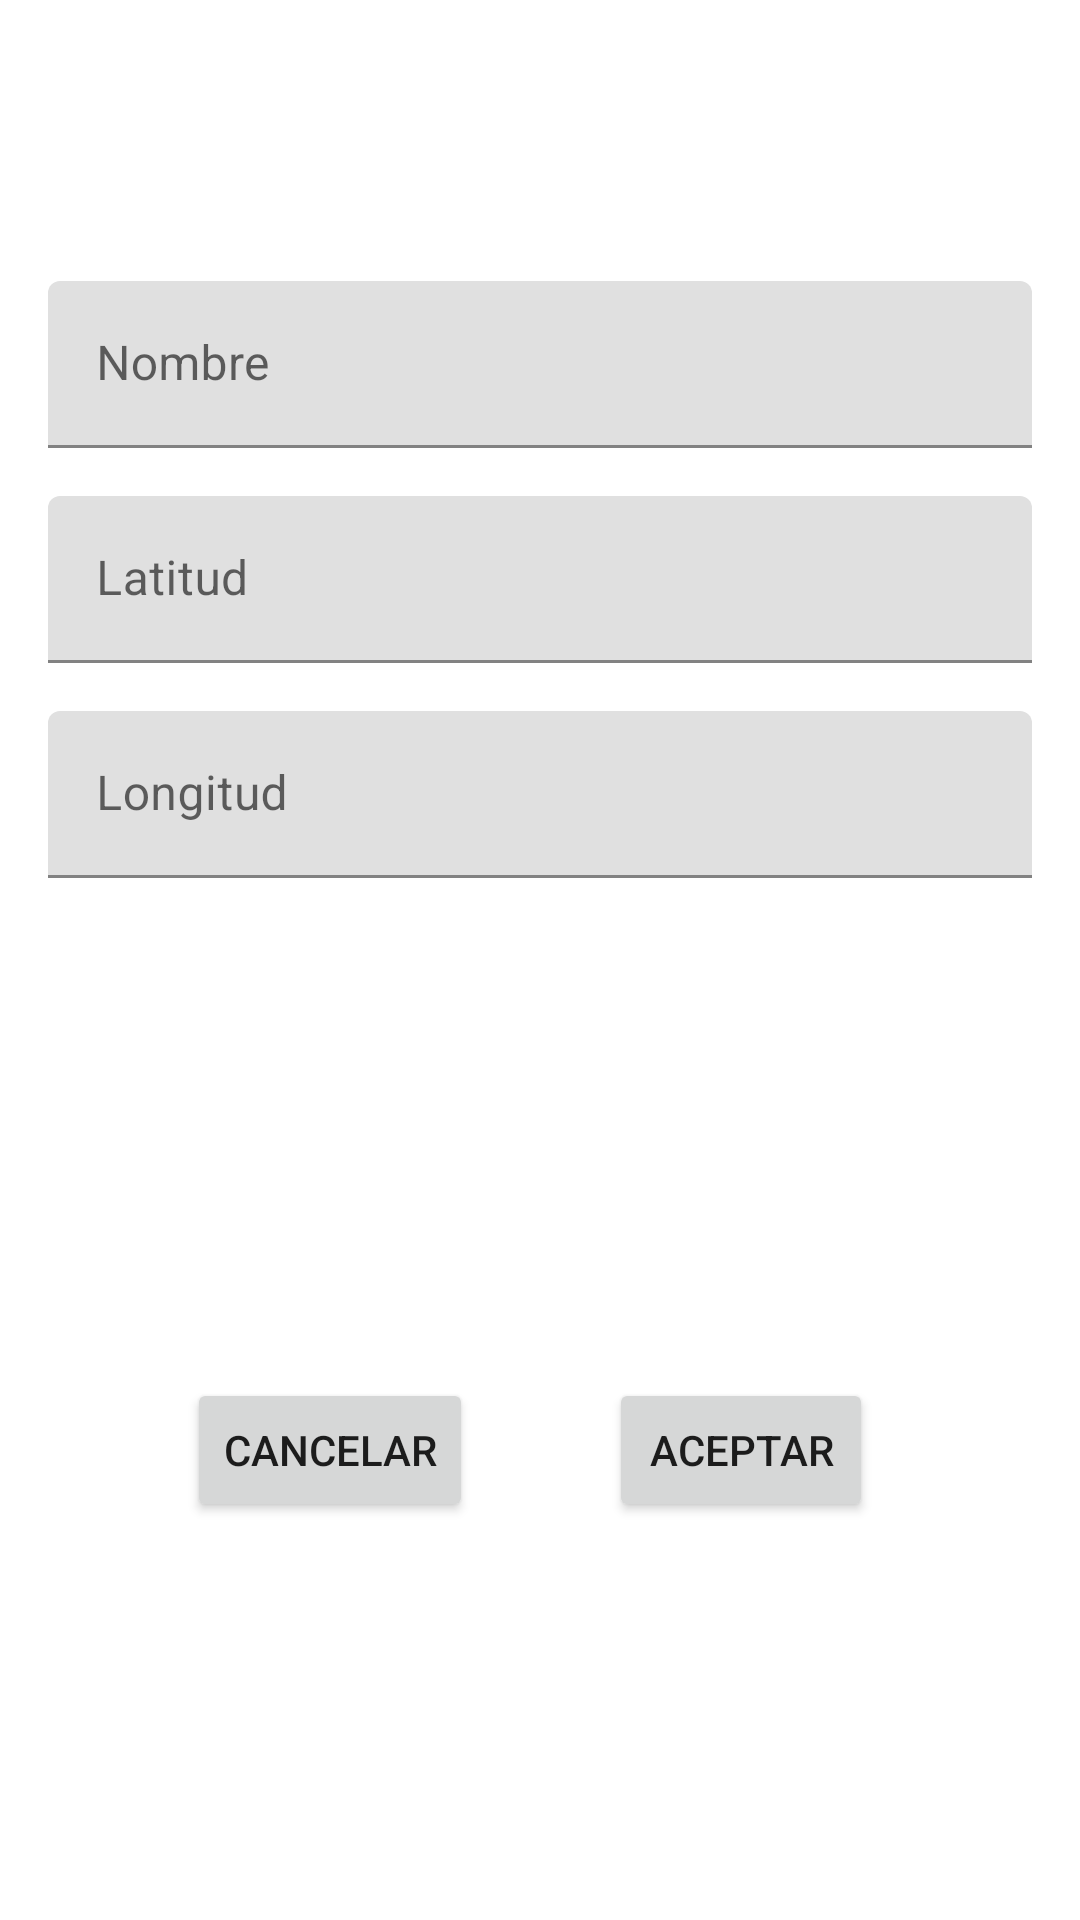

This screen was rendered from an Android layout file. Write that file and the resources it references.
<!-- AndroidManifest.xml: application theme Theme.MyWeatherBase -->
<!-- res/layout/formulario_activity.xml -->
<?xml version="1.0" encoding="utf-8"?>
<androidx.constraintlayout.widget.ConstraintLayout xmlns:android="http://schemas.android.com/apk/res/android"
    xmlns:app="http://schemas.android.com/apk/res-auto"
    xmlns:tools="http://schemas.android.com/tools"
    android:layout_width="match_parent"
    android:layout_height="match_parent"
    tools:layout_editor_absoluteX="0dp"
    tools:layout_editor_absoluteY="0dp">

    <com.google.android.material.textfield.TextInputLayout
        android:id="@+id/textInputLayout"
        android:layout_width="0dp"
        android:layout_height="wrap_content"
        android:layout_marginStart="16dp"
        android:layout_marginTop="139dp"
        android:layout_marginEnd="16dp"
        android:layout_marginBottom="536dp"
        app:layout_constraintBottom_toBottomOf="parent"
        app:layout_constraintEnd_toEndOf="parent"
        app:layout_constraintStart_toStartOf="parent"
        app:layout_constraintTop_toTopOf="parent">

        <com.google.android.material.textfield.TextInputEditText
            android:id="@+id/tietNombre"
            android:layout_width="match_parent"
            android:layout_height="wrap_content"
            android:hint="Nombre" />
    </com.google.android.material.textfield.TextInputLayout>

    <com.google.android.material.textfield.TextInputLayout
        android:id="@+id/textInputLayout2"
        android:layout_width="0dp"
        android:layout_height="wrap_content"
        android:layout_marginTop="16dp"
        app:layout_constraintEnd_toEndOf="@+id/textInputLayout"
        app:layout_constraintStart_toStartOf="@+id/textInputLayout"
        app:layout_constraintTop_toBottomOf="@+id/textInputLayout">

        <com.google.android.material.textfield.TextInputEditText
            android:id="@+id/tietLatitud"
            android:layout_width="match_parent"
            android:layout_height="wrap_content"
            android:hint="Latitud" />
    </com.google.android.material.textfield.TextInputLayout>

    <com.google.android.material.textfield.TextInputLayout
        android:id="@+id/textInputLayout3"
        android:layout_width="0dp"
        android:layout_height="wrap_content"
        android:layout_marginTop="16dp"
        app:layout_constraintEnd_toEndOf="@+id/textInputLayout"
        app:layout_constraintHorizontal_bias="0.0"
        app:layout_constraintStart_toStartOf="@+id/textInputLayout"
        app:layout_constraintTop_toBottomOf="@+id/textInputLayout2">

        <com.google.android.material.textfield.TextInputEditText
            android:id="@+id/tietlongitud"
            android:layout_width="match_parent"
            android:layout_height="wrap_content"
            android:hint="Longitud"
            tools:layout_editor_absoluteX="16dp"
            tools:layout_editor_absoluteY="211dp" />
    </com.google.android.material.textfield.TextInputLayout>

    <Button
        android:id="@+id/buttonAceptar"
        android:layout_width="wrap_content"
        android:layout_height="wrap_content"
        android:layout_marginTop="181dp"
        android:layout_marginEnd="69dp"
        android:layout_marginBottom="147dp"
        android:text="Aceptar"
        app:layout_constraintBottom_toBottomOf="parent"
        app:layout_constraintEnd_toEndOf="parent"
        app:layout_constraintTop_toBottomOf="@+id/textInputLayout3" />

    <Button
        android:id="@+id/buttonCancelar"
        android:layout_width="wrap_content"
        android:layout_height="wrap_content"
        android:layout_marginStart="71dp"
        android:layout_marginTop="181dp"
        android:layout_marginEnd="54dp"
        android:layout_marginBottom="147dp"
        android:text="Cancelar"
        app:layout_constraintBottom_toBottomOf="parent"
        app:layout_constraintEnd_toStartOf="@+id/buttonAceptar"
        app:layout_constraintStart_toStartOf="parent"
        app:layout_constraintTop_toBottomOf="@+id/textInputLayout3" />


</androidx.constraintlayout.widget.ConstraintLayout>
<!-- resources referenced by this layout -->
<resources>
  <style name="Theme.MyWeatherBase" parent="Theme.MaterialComponents.DayNight.DarkActionBar">
          
          <item name="colorPrimary">@color/purple_500</item>
          <item name="colorPrimaryVariant">@color/purple_700</item>
          <item name="colorOnPrimary">@color/white</item>
          
          <item name="colorSecondary">@color/teal_200</item>
          <item name="colorSecondaryVariant">@color/teal_700</item>
          <item name="colorOnSecondary">@color/black</item>
          
          <item name="android:statusBarColor" tools:targetApi="l">?attr/colorPrimaryVariant</item>
          
      </style>
  <!-- not gathered from this repository: default colours our renderer supplied (Android Studio template values) -->
  <color name="purple_500">#FF6200EE</color>
  <color name="purple_700">#FF3700B3</color>
  <color name="teal_200">#FF03DAC5</color>
  <color name="teal_700">#FF018786</color>
  <color name="black">#FF000000</color>
  <color name="white">#FFFFFFFF</color>
</resources>
